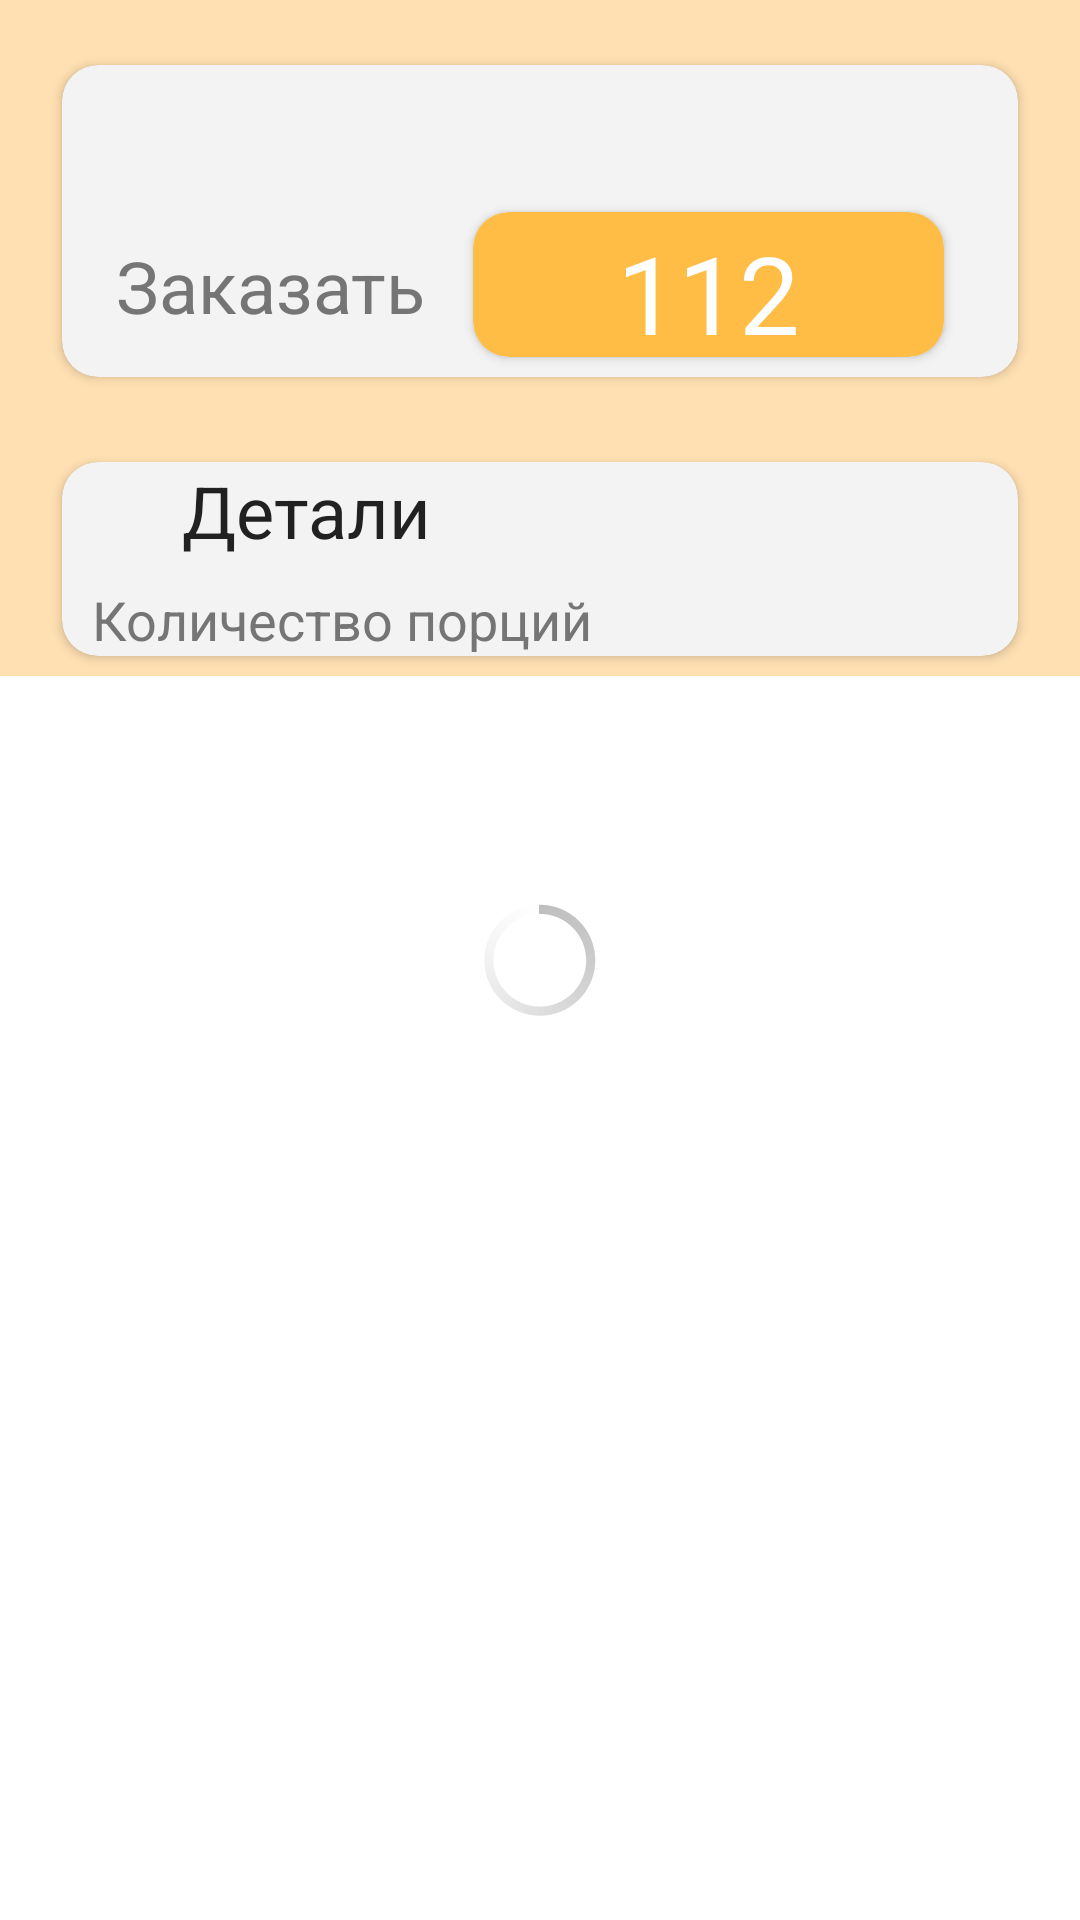

Here is an Android app screen rendered from its layout file. Give the layout XML and the strings, colors and styles it references.
<!-- AndroidManifest.xml: application theme AppTheme2 -->
<!-- res/layout/dish_detail_content.xml -->
<RelativeLayout xmlns:android="http://schemas.android.com/apk/res/android"
    xmlns:app="http://schemas.android.com/apk/res-auto"
    xmlns:card_view="http://schemas.android.com/apk/res-auto"
    android:layout_width="match_parent"
    android:layout_height="match_parent">

    <ScrollView
        android:id="@+id/sclDetail"
        android:layout_width="match_parent"
        android:layout_height="match_parent"
        android:fadeScrollbars="true"
        >

        <LinearLayout
            android:id="@+id/lytContent"
            android:layout_width="match_parent"
            android:layout_height="wrap_content"
            android:background="@color/primary_light"
            android:orientation="vertical">

            <android.support.v7.widget.CardView
                android:layout_width="match_parent"
                android:layout_height="wrap_content"
                android:layout_gravity="center"
                android:layout_margin="15dp"
                app:cardCornerRadius="12dp"
                app:cardUseCompatPadding="true">

                <LinearLayout
                    android:layout_width="match_parent"
                    android:layout_height="wrap_content"
                    android:orientation="vertical">


                    <TextView
                        android:id="@+id/txtSubText"
                        android:layout_width="wrap_content"
                        android:layout_height="wrap_content"
                        android:layout_marginLeft="18dp"
                        android:layout_marginRight="10dp"
                        android:layout_marginTop="10dp"
                        android:text=""
                        android:textColor="@color/secondary_text"
                        android:textSize="24sp" />


                    <LinearLayout
                        android:layout_width="match_parent"
                        android:layout_height="wrap_content"
                        android:layout_marginLeft="18dp">

                        <TextView
                            android:id="@+id/number_of_servings"
                            android:layout_width="wrap_content"
                            android:layout_height="wrap_content"
                            android:layout_marginRight="10dp"
                            android:layout_marginTop="15dp"
                            android:text="Заказать"
                            android:textColor="@color/secondary_text"
                            android:textSize="24sp" />

                        <android.support.v7.widget.CardView xmlns:app="http://schemas.android.com/apk/res-auto"
                            android:layout_width="wrap_content"
                            android:layout_height="wrap_content"
                            android:layout_gravity="center"
                            app:cardBackgroundColor="@color/secondary"
                            app:cardCornerRadius="12dp"
                            app:cardUseCompatPadding="true">

                            <LinearLayout
                                android:id="@+id/relativeLayout"
                                android:layout_width="wrap_content"
                                android:layout_height="wrap_content">

                                <Button
                                    android:id="@+id/btn_d_count"
                                    android:layout_width="48dp"
                                    android:layout_height="48dp"
                                    android:background="@drawable/ic_inc"
                                    android:paddingTop="20dp" />

                                <TextView
                                    android:id="@+id/d_count"
                                    android:layout_width="wrap_content"
                                    android:layout_height="wrap_content"
                                    android:text="112"
                                    android:textColor="@color/primary_text"
                                    android:textSize="36sp" />

                                <Button
                                    android:id="@+id/btn_i_count"
                                    android:layout_width="48dp"
                                    android:layout_height="48dp"
                                    android:background="@drawable/ic_add"
                                    android:paddingBottom="0dp"
                                    android:paddingTop="20dp" />
                            </LinearLayout>
                        </android.support.v7.widget.CardView>

                    </LinearLayout>
                </LinearLayout>
            </android.support.v7.widget.CardView>

            <android.support.v7.widget.CardView
                android:layout_width="match_parent"
                android:layout_height="wrap_content"
                android:layout_gravity="center"
                android:layout_marginLeft="15dp"
                android:layout_marginRight="15dp"
                card_view:cardCornerRadius="12dp"
                card_view:cardUseCompatPadding="true">

                <LinearLayout
                    android:layout_width="wrap_content"
                    android:layout_height="wrap_content"
                    android:orientation="vertical">

                    <TextView
                        android:id="@+id/txtDescTitle"
                        android:layout_width="wrap_content"
                        android:layout_height="wrap_content"
                        android:layout_marginBottom="8dp"
                        android:layout_marginLeft="40dp"
                        android:layout_marginRight="10dp"
                        android:text="Детали"
                        android:textColor="@color/text"
                        android:textSize="24sp" />

                    <TextView
                        android:id="@+id/txtDescription"
                        android:layout_width="wrap_content"
                        android:layout_height="wrap_content"
                        android:layout_marginLeft="10dp"
                        android:layout_marginRight="10dp"
                        android:text="Количество порций"
                        android:textColor="@color/secondary_text"
                        android:textSize="18sp" />
                </LinearLayout>
            </android.support.v7.widget.CardView>

        </LinearLayout>
    </ScrollView>

    <ProgressBar
        android:id="@+id/prgLoading"
        android:layout_width="wrap_content"
        android:layout_height="wrap_content"
        android:layout_centerInParent="true"/>

    <TextView
        android:id="@+id/txtAlert"
        android:layout_width="wrap_content"
        android:layout_height="wrap_content"
        android:text="@string/alert"
        android:textSize="14sp"
        android:visibility="gone" />
</RelativeLayout>
<!-- resources referenced by this layout -->
<resources>
  <color name="primary_light">#ffe0b2</color>
  <color name="primary_text">#ffffff</color>
  <color name="secondary">#ffbd45</color>
  <color name="secondary_text">#757575</color>
  <color name="text">#212121</color>
  <string name="alert">Отсуствует связь с интернетом!</string>
  <style name="AppTheme2" parent="android:Theme.Holo.Light.DarkActionBar">
  
      </style>
</resources>
